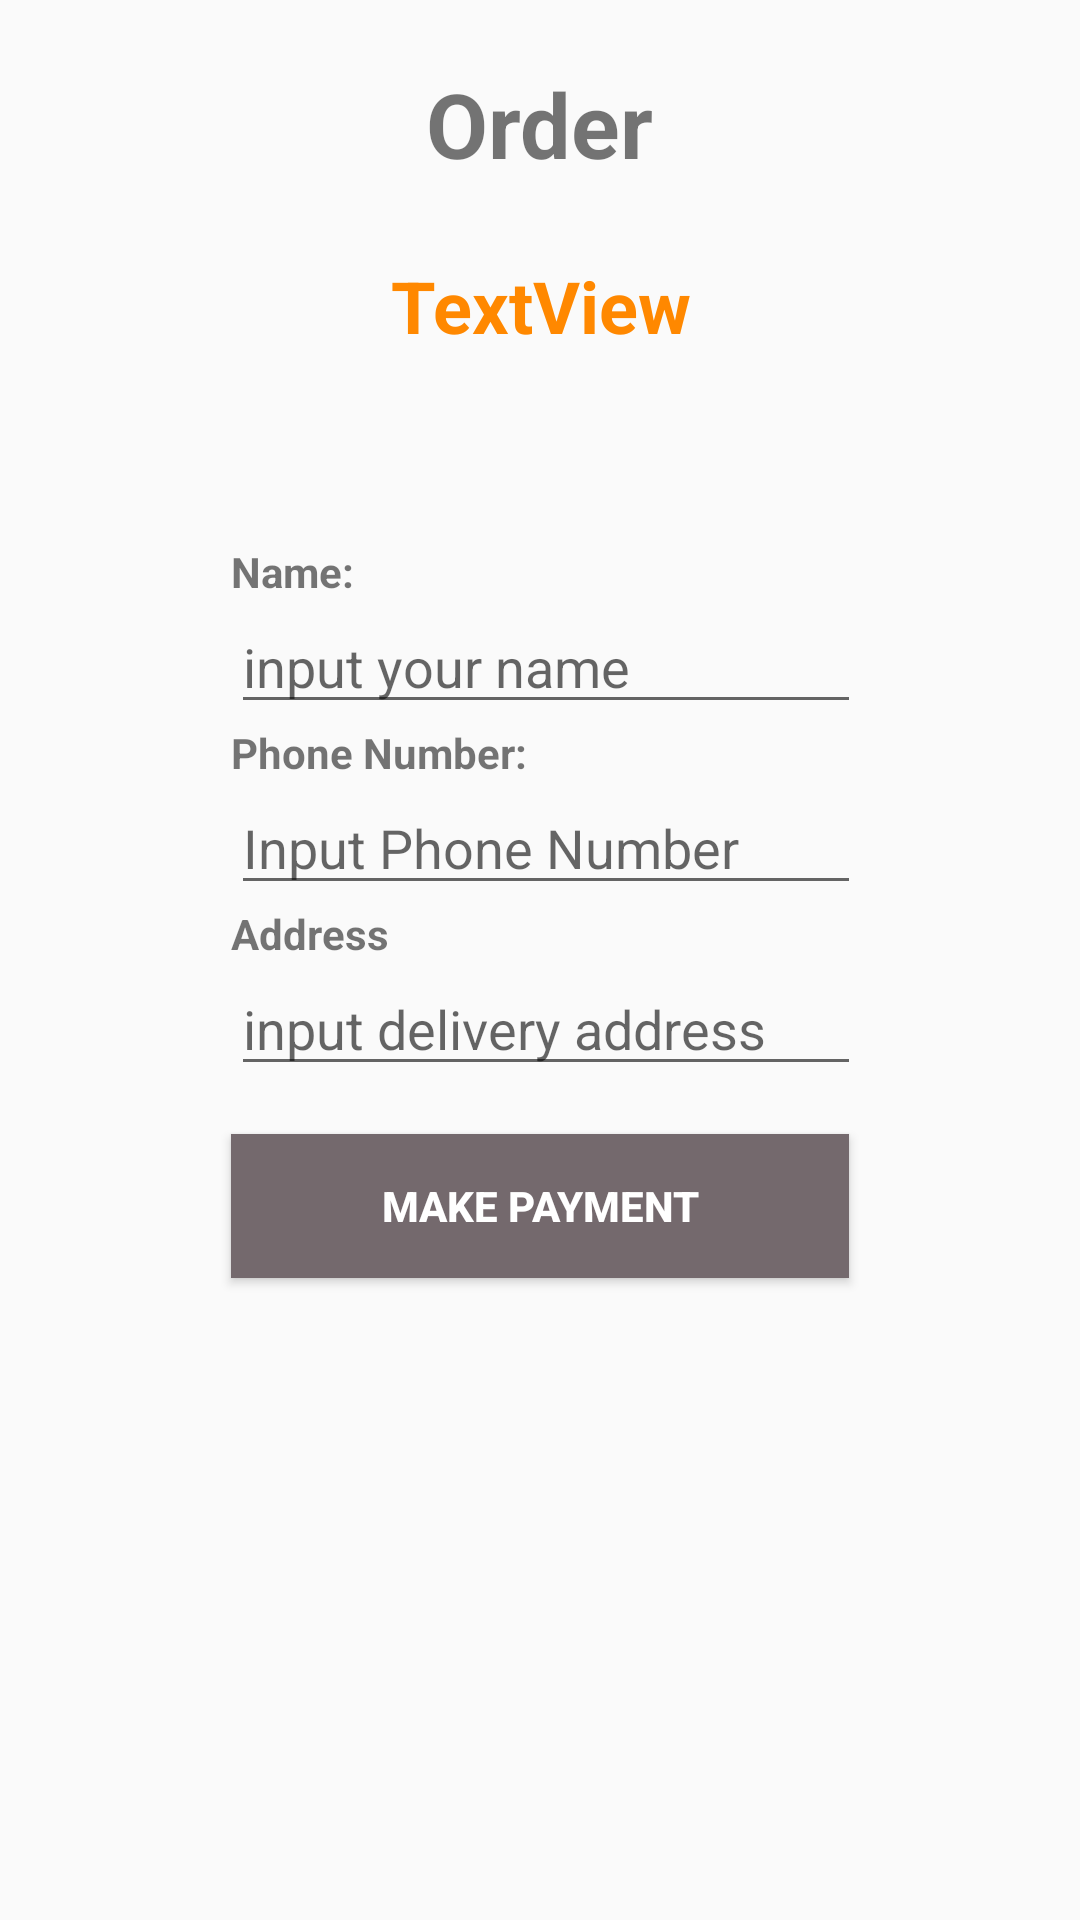

The Android layout XML behind this screen, and the referenced resources:
<!-- AndroidManifest.xml: application theme AppTheme -->
<!-- res/layout/activity_payment.xml -->
<?xml version="1.0" encoding="utf-8"?>
<RelativeLayout xmlns:android="http://schemas.android.com/apk/res/android"
    xmlns:tools="http://schemas.android.com/tools"
    android:id="@+id/activity_payment"
    android:layout_width="match_parent"
    android:layout_height="match_parent"
    android:paddingBottom="@dimen/activity_vertical_margin"
    android:paddingLeft="@dimen/activity_horizontal_margin"
    android:paddingRight="@dimen/activity_horizontal_margin"
    android:paddingTop="@dimen/activity_vertical_margin"
    tools:context="com.ucu.twentyfourseven.Payment">

    <EditText
        android:layout_width="wrap_content"
        android:layout_height="wrap_content"
        android:inputType="textPersonName"
        android:ems="10"
        android:layout_below="@+id/textView11"
        android:layout_alignLeft="@+id/textView11"
        android:layout_alignStart="@+id/textView11"
        android:id="@+id/editTextname"
        android:hint="input your name" />

    <TextView
        android:text="Phone Number:"
        android:layout_width="wrap_content"
        android:layout_height="wrap_content"
        android:id="@+id/textView15"
        android:layout_below="@+id/editTextname"
        android:layout_alignLeft="@+id/editTextname"
        android:layout_alignStart="@+id/editTextname"
        android:textStyle="normal|bold" />

    <EditText
        android:layout_width="wrap_content"
        android:layout_height="wrap_content"
        android:inputType="textPersonName"
        android:ems="10"
        android:layout_below="@+id/textView15"
        android:layout_alignLeft="@+id/textView15"
        android:layout_alignStart="@+id/textView15"
        android:id="@+id/editTextphone"
        android:hint="Input Phone Number" />

    <TextView
        android:text="Order"
        android:layout_width="wrap_content"
        android:layout_height="wrap_content"
        android:layout_marginTop="21dp"
        android:id="@+id/textView10"
        android:textStyle="normal|bold"
        android:textSize="30sp"
        android:layout_alignParentTop="true"
        android:layout_centerHorizontal="true" />

    <TextView
        android:text="Address"
        android:layout_width="wrap_content"
        android:layout_height="wrap_content"
        android:id="@+id/textView16"
        android:textStyle="normal|bold"
        android:layout_below="@+id/editTextphone"
        android:layout_alignLeft="@+id/editTextphone"
        android:layout_alignStart="@+id/editTextphone" />

    <EditText
        android:layout_width="wrap_content"
        android:layout_height="wrap_content"
        android:inputType="textPersonName"
        android:ems="10"
        android:layout_below="@+id/textView16"
        android:layout_alignLeft="@+id/textView16"
        android:layout_alignStart="@+id/textView16"
        android:id="@+id/editTextaddress"
        android:hint="input delivery address" />

    <TextView
        android:text="TextView"
        android:layout_width="wrap_content"
        android:layout_height="wrap_content"
        android:id="@+id/Total"
        android:textStyle="normal|bold"
        android:textSize="24sp"
        android:textColor="@android:color/holo_orange_dark"
        android:textAlignment="center"
        android:layout_below="@+id/order"
        android:layout_centerHorizontal="true" />

    <TextView
        android:layout_height="wrap_content"
        android:id="@+id/order"
        android:textAlignment="center"
        tools:text="jjjjkkkjaskjdkaudkajsdnakdsna"
        android:layout_width="150dp"
        android:textSize="18sp"
        android:layout_below="@+id/textView10"
        android:layout_centerHorizontal="true" />

    <TextView
        android:text="Name:"
        android:layout_width="wrap_content"
        android:layout_height="wrap_content"
        android:id="@+id/textView11"
        android:textStyle="normal|bold"
        android:layout_below="@+id/Total"
        android:layout_alignLeft="@+id/button"
        android:layout_alignStart="@+id/button"
        android:layout_marginTop="63dp" />

    <Button
        android:text="Make Payment"
        android:layout_width="wrap_content"
        android:layout_height="wrap_content"
        android:id="@+id/button"
        android:background="@color/colorAccent"
        android:textStyle="normal|bold"
        android:textColor="@color/cardview_light_background"
        android:paddingLeft="50dp"
        android:paddingRight="50dp"
        android:layout_below="@+id/editTextaddress"
        android:layout_centerHorizontal="true"
        android:layout_marginTop="16dp" />
</RelativeLayout>
<!-- resources referenced by this layout -->
<resources>
  <color name="colorAccent">#74696d</color>
  <style name="AppTheme" parent="Theme.AppCompat.Light.DarkActionBar">
          
          <item name="colorPrimary">@color/colorAccent</item>
          <item name="colorPrimaryDark">@color/colorPrimaryDark</item>
          <item name="colorAccent">@color/colorAccent</item>
      </style>
  <color name="colorPrimaryDark">#303F9F</color>
</resources>
